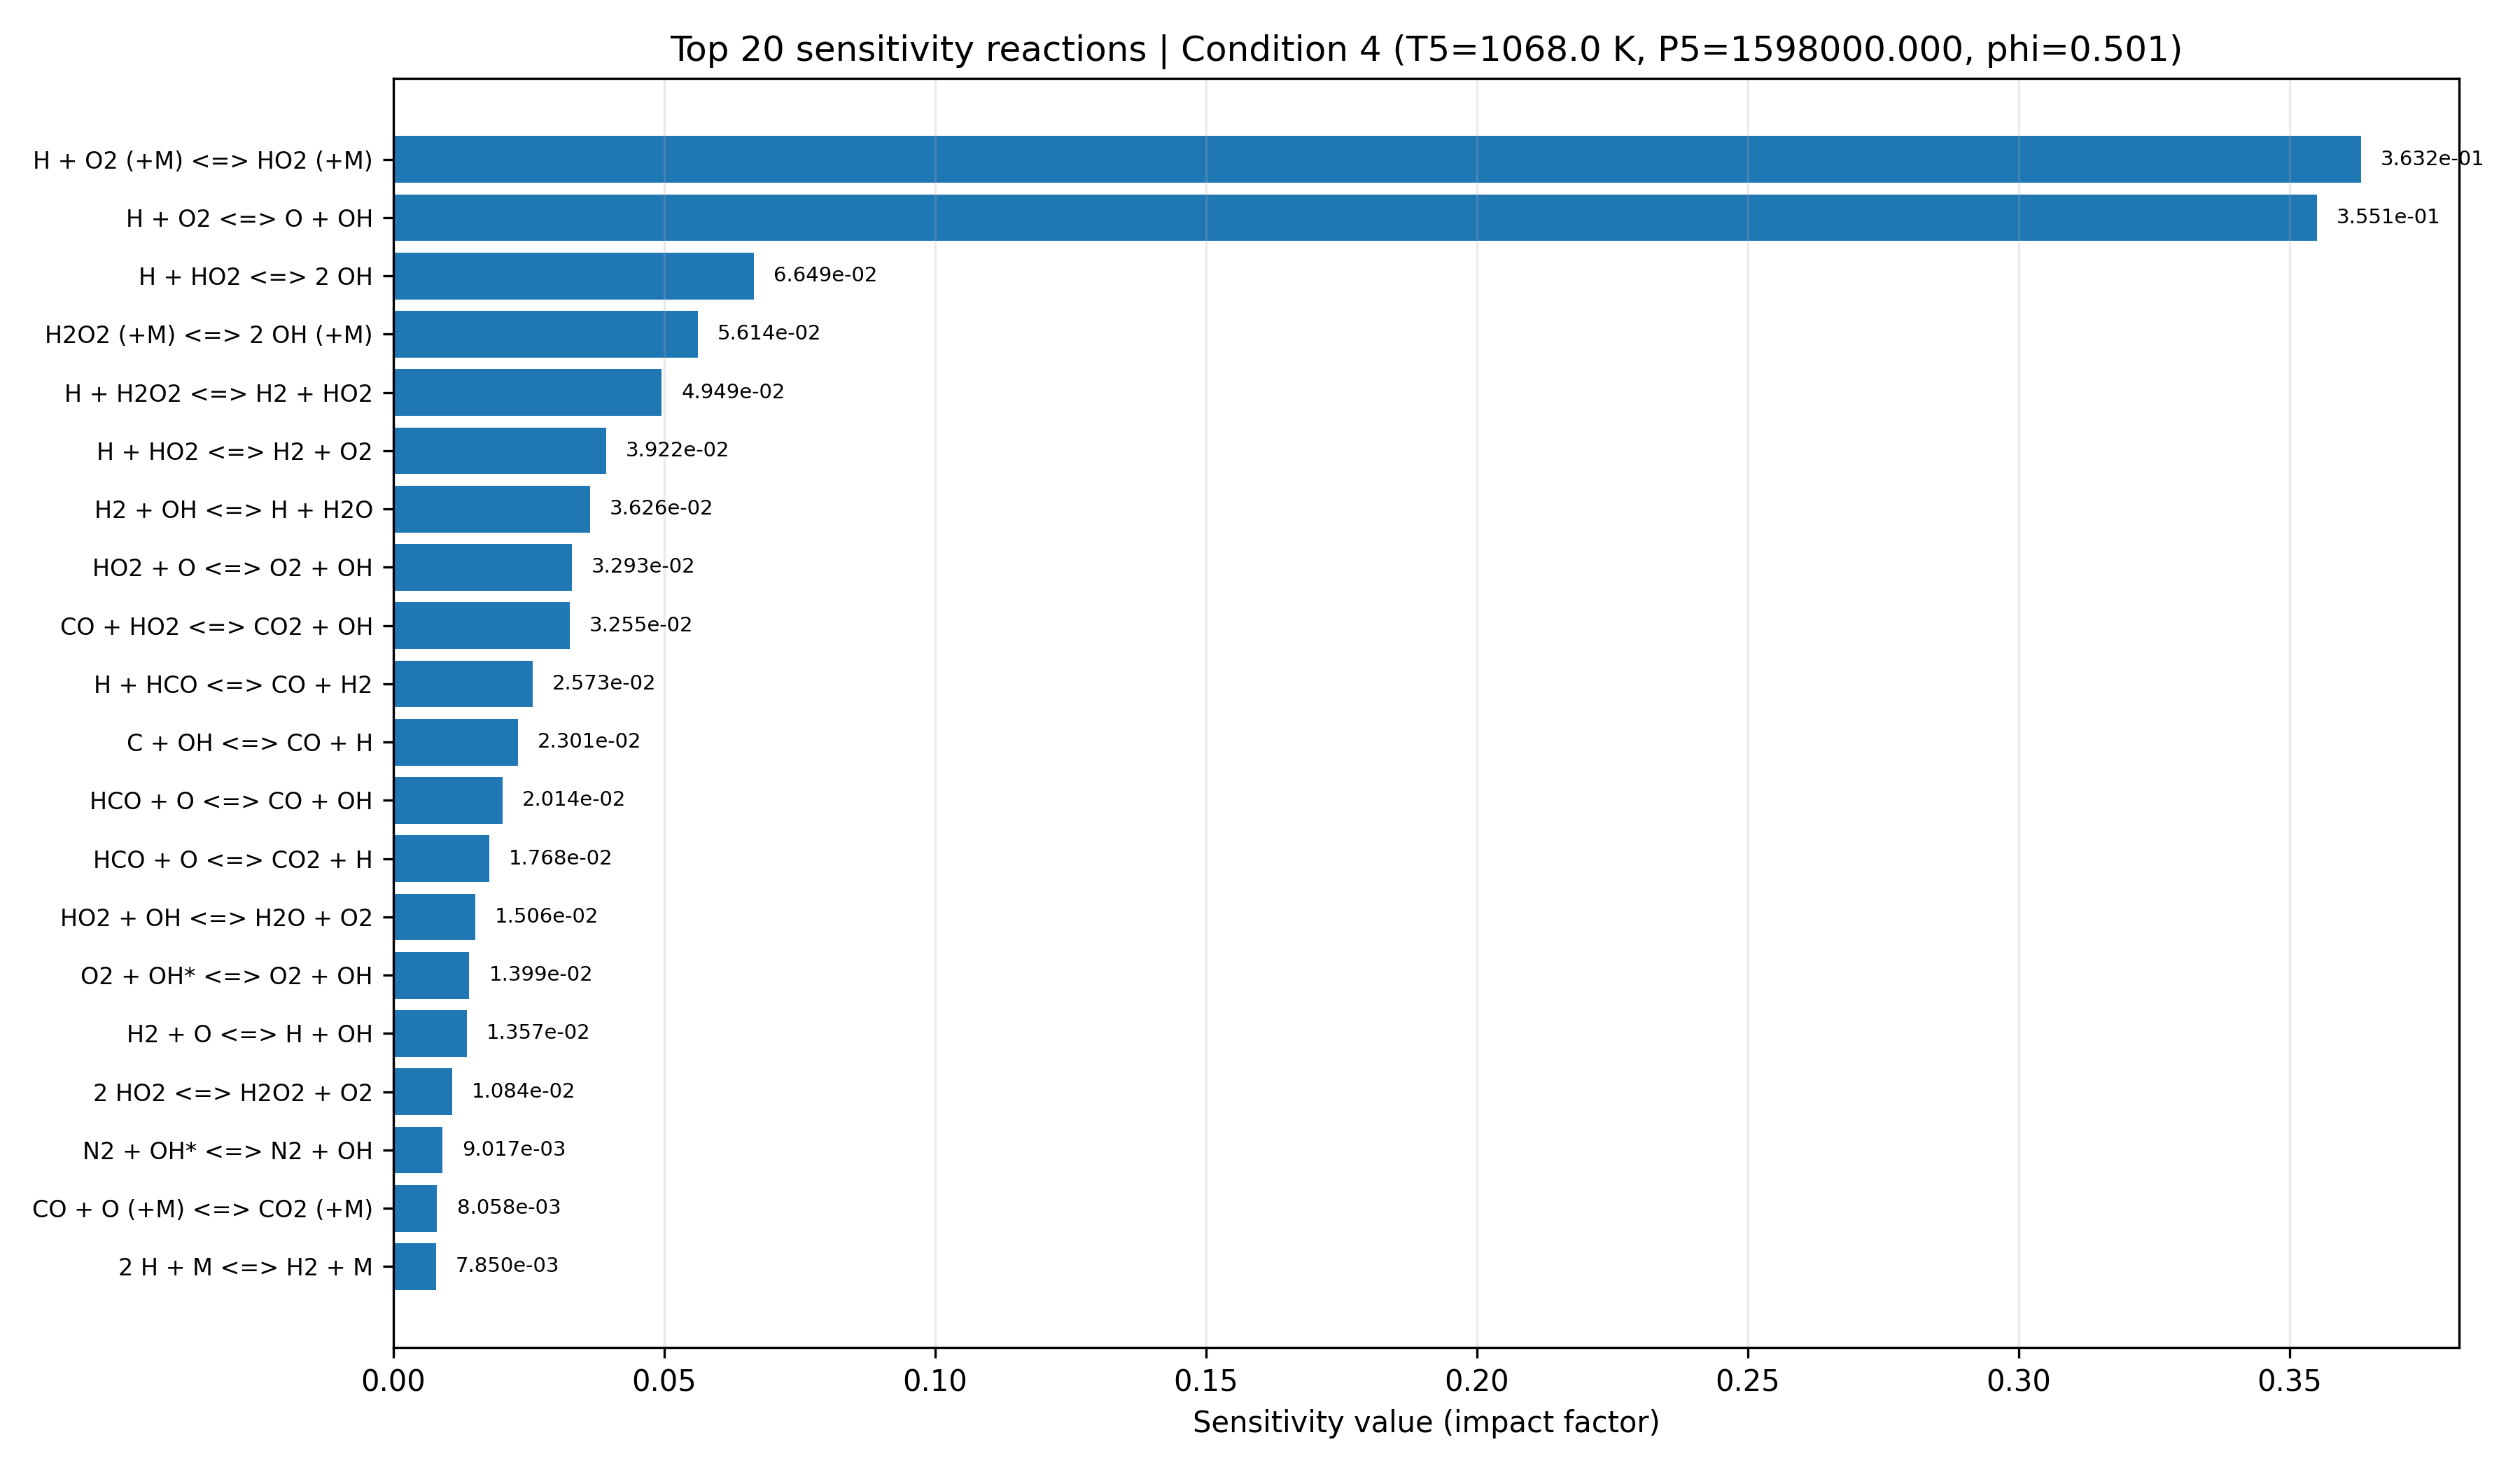

The table this chart was drawn from, first rows:
equation, if, low_impact, rank
H + O2 (+M) <=> HO2 (+M), 0.3632, False, 1
H + O2 <=> O + OH, 0.3551, False, 2
H + HO2 <=> 2 OH, 0.06649, False, 3
H2O2 (+M) <=> 2 OH (+M), 0.05614, False, 4
H + H2O2 <=> H2 + HO2, 0.04949, False, 5
H + HO2 <=> H2 + O2, 0.03922, False, 6
H2 + OH <=> H + H2O, 0.03626, True, 7
HO2 + O <=> O2 + OH, 0.03293, True, 8
CO + HO2 <=> CO2 + OH, 0.03255, True, 9
H + HCO <=> CO + H2, 0.02573, True, 10
C + OH <=> CO + H, 0.02301, True, 11
HCO + O <=> CO + OH, 0.02014, True, 12
HCO + O <=> CO2 + H, 0.01768, True, 13
HO2 + OH <=> H2O + O2, 0.01506, True, 14
O2 + OH* <=> O2 + OH, 0.01399, True, 15
H2 + O <=> H + OH, 0.01357, True, 16
2 HO2 <=> H2O2 + O2, 0.01084, True, 17
N2 + OH* <=> N2 + OH, 0.009017, True, 18
CO + O (+M) <=> CO2 (+M), 0.008058, True, 19
2 H + M <=> H2 + M, 0.00785, True, 20
OH + OH* <=> 2 OH, 0.007765, True, 21
CO + O2 <=> CO2 + O, 0.006661, True, 22
H2O + OH* <=> H2O + OH, 0.00563, True, 23
CO + OH <=> CO2 + H, 0.004653, True, 24
C + O2 <=> CO + O, 0.004519, True, 25
H + O + M <=> OH + M, 0.004132, True, 26
HCO + O2 <=> CO + HO2, 0.003434, True, 27
2 O + M <=> O2 + M, 0.003333, True, 28
H + H2O2 <=> H2O + OH, 0.003281, True, 29
H2O2 + O <=> HO2 + OH, 0.002963, True, 30
H2 + OH* <=> H2 + OH, 0.00261, True, 31
H2O2 + OH <=> H2O + HO2, 0.002122, True, 32
HCO + OH <=> CO + H2O, 0.001818, True, 33
OH* <=> OH, 0.00175, True, 34
AR + OH* <=> AR + OH, 0.001617, True, 35
H + OH* <=> H + OH, 0.001546, True, 36
HCO + HO2 => CO2 + H + OH, 0.001132, True, 37
H + OH (+M) <=> H2O (+M), 0.0009123, True, 38
2 OH <=> H2O + O, 0.0007539, True, 39
HCO + M <=> CO + H + M, 0.0004668, True, 40
2 HCO => 2 CO + H2, 0.0004151, True, 41
